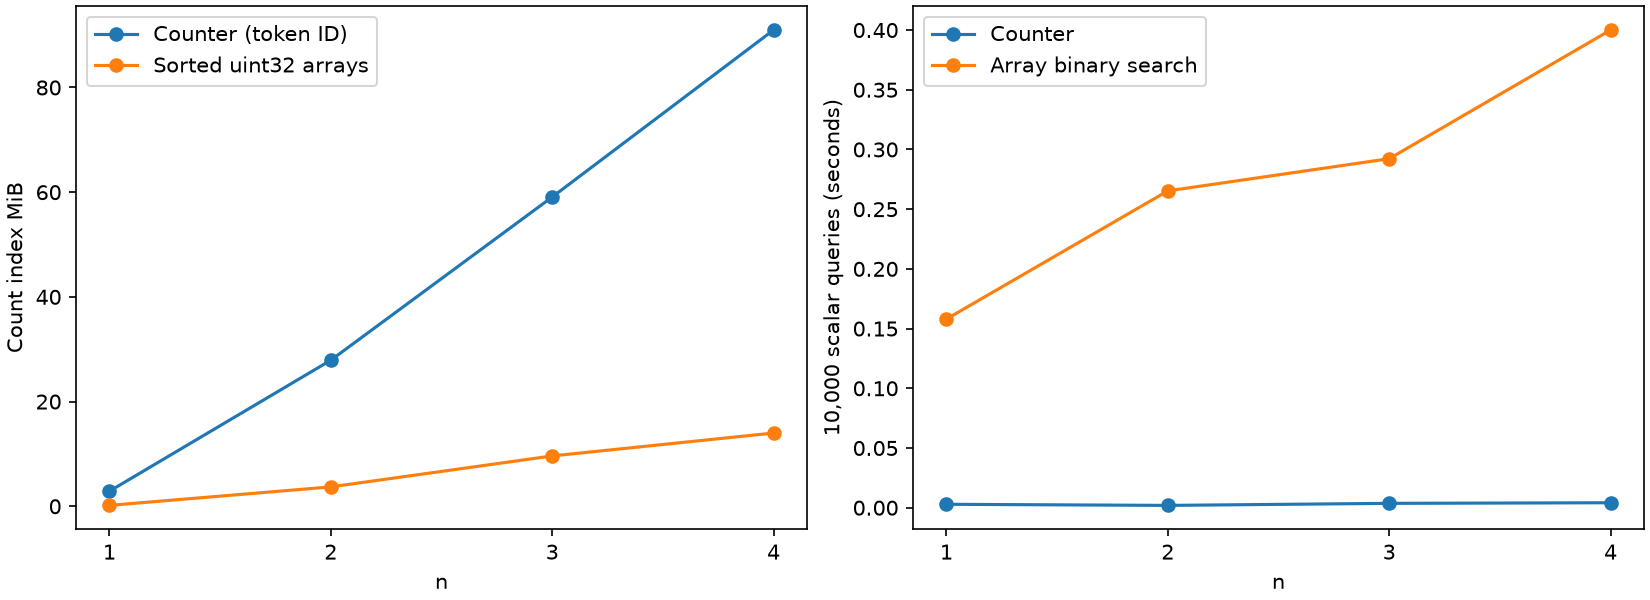

Data behind this chart, as committed beside it:
n, distinct_ngrams, dict_bytes, array_bytes, shared_symbol_table_bytes, dict_build_seconds, array_conversion_seconds, queries, dict_lookup_seconds_median3, array_lookup_seconds_median3
1, 22356, 3017804, 178848, 2850952, 0.5507, 0.03193, 10000, 0.002866, 0.158
2, 323888, 29253320, 3886656, 2850952, 0.7049, 0.5291, 10000, 0.001942, 0.2653
3, 630396, 61943972, 10086336, 2850952, 0.7446, 1.406, 10000, 0.003654, 0.2923
4, 733700, 95396472, 14674000, 2850952, 0.6283, 2.171, 10000, 0.004164, 0.4
